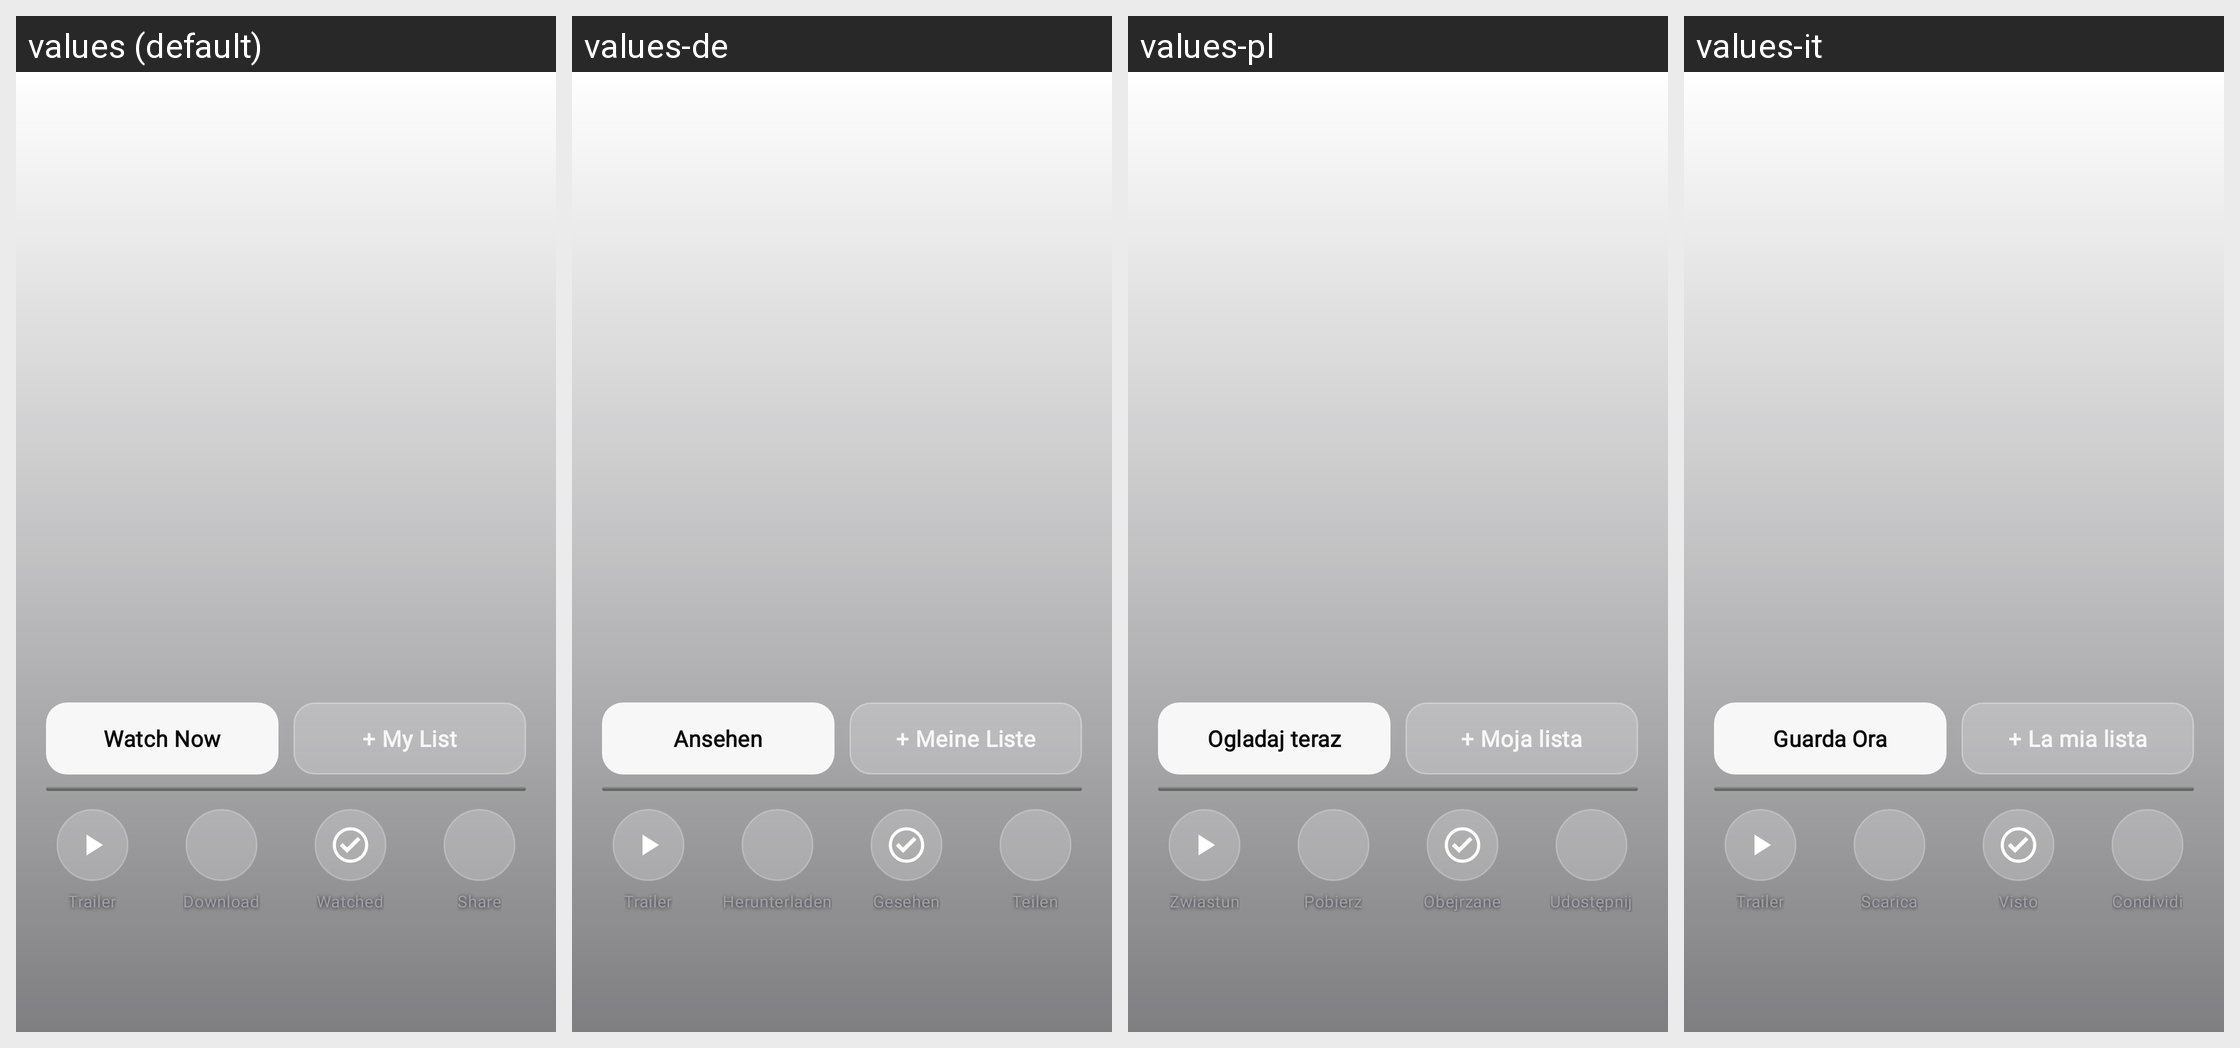

Here is an Android app screen in its default locale and in the app's own translations. Write out the translated-string differences for the strings that appear on this screen.
Android screen res/layout/content_movie_mobile.xml rendered under 4 locales, left to right: values (default), values-de, values-pl, values-it. Device: Nexus 5 (rendered at 1080×1920; each locale shown at half size, 540×960, under a caption strip naming it); theme Theme.MaterialComponents.DayNight.NoActionBar.
Other locales in the repository, not shown: values-ar, values-es, values-fr.
Strings drawn on this screen, with the default value and each locale's value (text and hints the layout hard-codes, and strings that could not be matched under every locale, appear in the picture but are not listed):

movie_watch_now
  values: Watch Now
  values-de: Ansehen
  values-pl: Ogladaj teraz
  values-it: Guarda Ora

home_swiper_my_list
  values: + My List
  values-de: + Meine Liste
  values-pl: + Moja lista
  values-it: + La mia lista

movie_trailer
  values: Trailer
  values-de: Trailer
  values-pl: Zwiastun
  values-it: Trailer

detail_action_trailer
  values: Trailer
  values-de: Trailer
  values-pl: Zwiastun
  values-it: Trailer

option_show_download
  values: Download
  values-de: Herunterladen
  values-pl: Pobierz
  values-it: Scarica

detail_action_download
  values: Download
  values-de: Herunterladen
  values-pl: Pobierz
  values-it: Scarica

detail_action_watched
  values: Watched
  values-de: Gesehen
  values-pl: Obejrzane
  values-it: Visto

detail_share
  values: Share
  values-de: Teilen
  values-pl: Udostępnij
  values-it: Condividi

detail_action_share
  values: Share
  values-de: Teilen
  values-pl: Udostępnij
  values-it: Condividi
